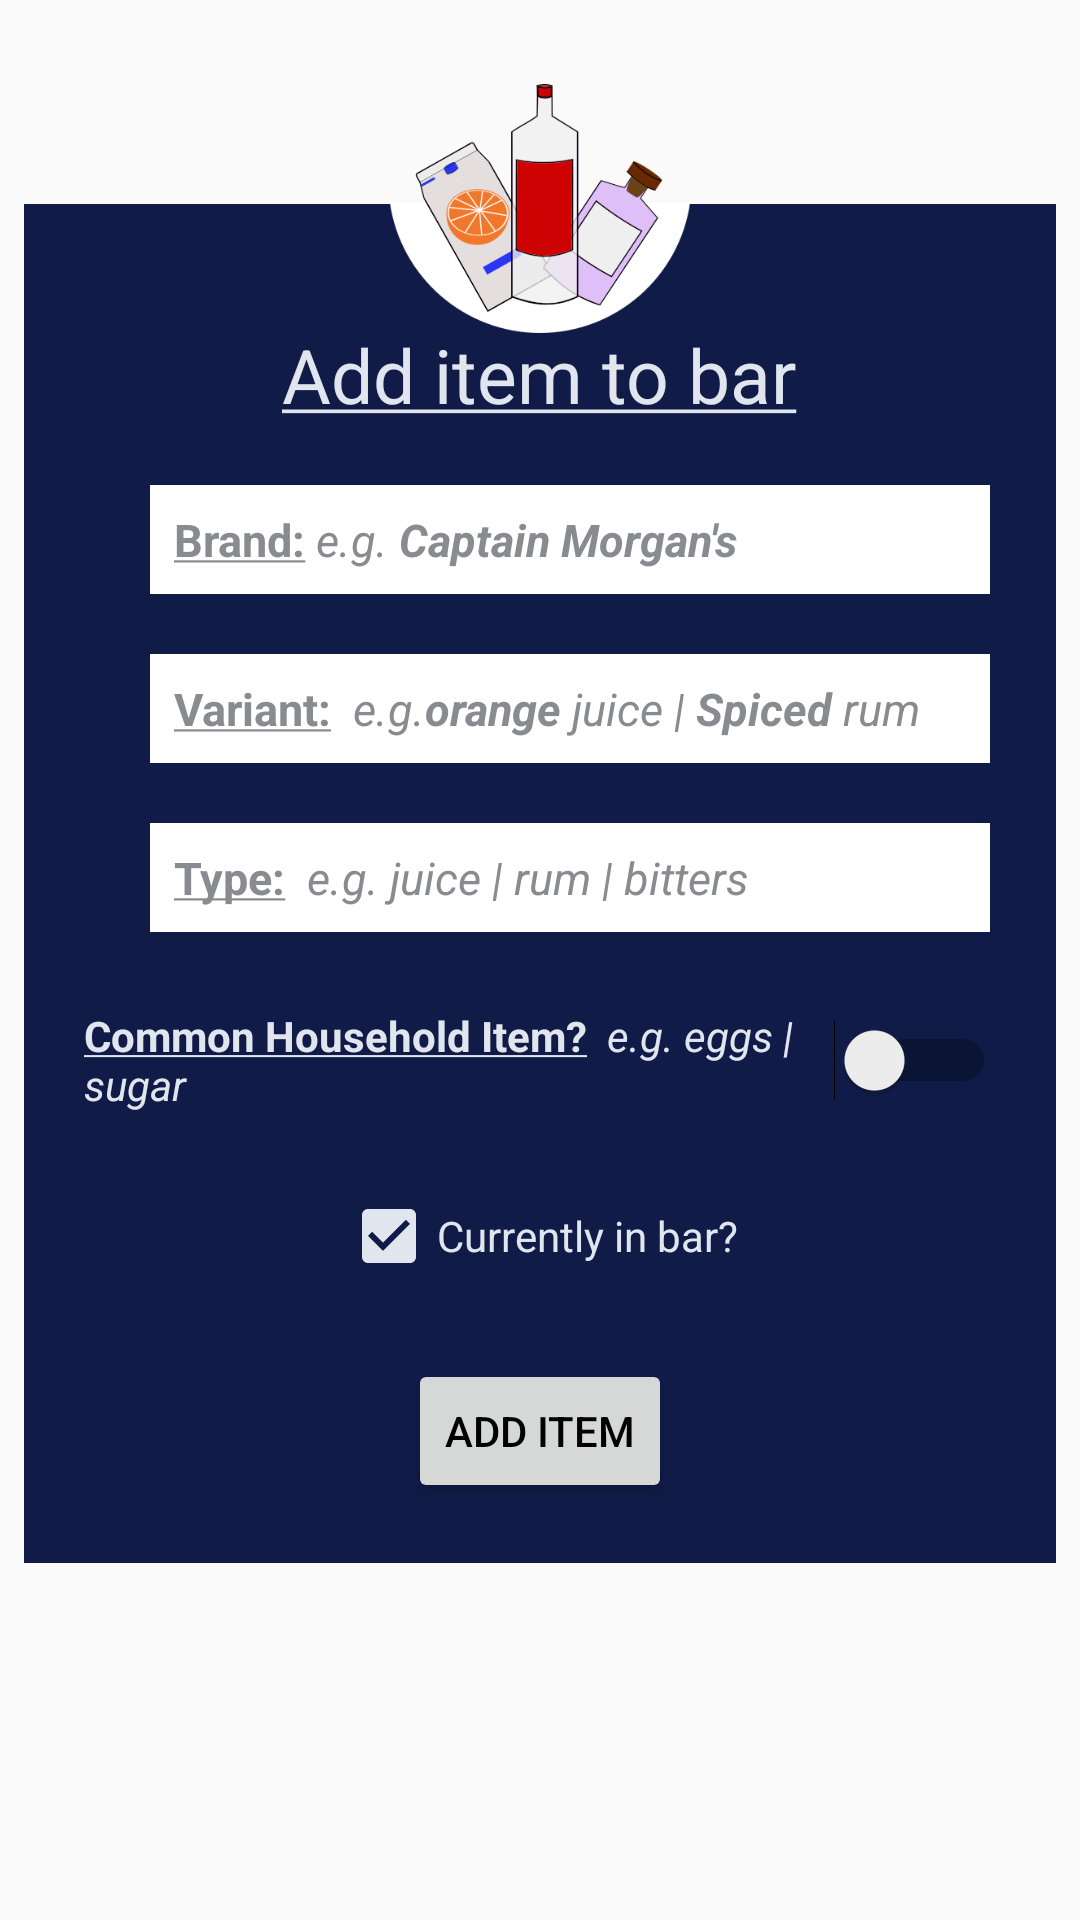

Android layout source for this screen:
<!-- AndroidManifest.xml: application theme Theme.CocktailBuilder -->
<!-- res/layout/dialogue_add_bar_item.xml -->
<?xml version="1.0" encoding="utf-8"?>

<RelativeLayout
    xmlns:android="http://schemas.android.com/apk/res/android"
    xmlns:app="http://schemas.android.com/apk/res-auto"
    android:layout_width="300dp"
    android:layout_height="wrap_content"
    android:layout_gravity="center"
    android:padding="8dp"
    android:importantForAutofill="no"
    android:id="@+id/dialogue_add_bar_item"
    android:background="@android:color/transparent">


    <LinearLayout
        android:layout_width="450dp"
        android:layout_height="wrap_content"
        android:layout_gravity="bottom"
        android:background="@color/navy"
        android:orientation="vertical"
        android:padding="20dp"
        android:layout_marginTop="60dp">

        <TextView
            android:id="@+id/add_ingredient_title"
            android:layout_width="wrap_content"
            android:layout_height="wrap_content"
            android:layout_gravity="center_horizontal"
            android:layout_marginTop="20dp"
            android:gravity="center"
            android:text="@string/fragment_add_bar_item"
            android:textColor="@color/white_blue"
            android:textSize="25sp" />

        <EditText
            android:id="@+id/add_brand_text"
            android:layout_width="280dp"
            android:layout_height="wrap_content"
            android:layout_gravity="center_horizontal"
            android:layout_marginTop="20dp"
            android:background="@color/white"
            android:hint="@string/brand_hint"
            android:padding="8dp"
            android:layout_marginLeft="10dp"
            android:textColor="@color/black"
            android:textColorHint="@color/grey"
            android:textSize="15sp"
            android:text=""
            android:focusable="true"
            android:inputType="text"/>

        <EditText
            android:id="@+id/add_variant_text"
            android:layout_width="280dp"
            android:layout_height="wrap_content"
            android:layout_gravity="center_horizontal"
            android:layout_marginTop="20dp"
            android:background="@color/white"
            android:hint="@string/variant_hint"
            android:padding="8dp"
            android:layout_marginLeft="10dp"
            android:textColor="@color/black"
            android:textColorHint="@color/grey"
            android:textSize="15sp"
            android:text=""
            android:focusable="true"
            android:inputType="text"/>

        <EditText
            android:id="@+id/add_type_text"
            android:layout_width="280dp"
            android:layout_height="wrap_content"
            android:layout_gravity="center_horizontal"
            android:layout_marginTop="20dp"
            android:background="@color/white"
            android:hint="@string/type_hint"
            android:padding="8dp"
            android:layout_marginLeft="10dp"
            android:textColor="@color/black"
            android:textColorHint="@color/grey"
            android:textSize="15sp"
            android:text=""
            android:cursorVisible="true"
            android:inputType="text"/>


        <Switch
            android:id="@+id/common_switch"
            android:layout_width="wrap_content"
            android:layout_height="wrap_content"
            android:layout_gravity="center_horizontal"
            android:layout_marginTop="25dp"
            android:text="@string/common_item"
            android:textColor="@color/white_blue"
            android:textColorHint="@color/grey" />

        <CheckBox
            android:id="@+id/in_bar_checkbox"
            android:layout_width="wrap_content"
            android:layout_height="wrap_content"
            android:layout_gravity="center_horizontal"
            android:layout_marginTop="25dp"
            android:text="Currently in bar?"
            android:textColor="@color/white_blue"
            android:buttonTint="@color/white_blue"
            android:checked="true"/>



        <Button
            android:id="@+id/add_new_item"
            android:layout_width="wrap_content"
            android:layout_height="wrap_content"
            android:layout_gravity="center_horizontal"
            android:layout_marginTop="25dp"
            android:text="Add Item"
            android:textColor="@color/black"
            android:clickable="true"
            android:focusable="true" />
    </LinearLayout>

    <ImageView
        android:layout_width="128dp"
        android:layout_height="83dp"
        android:layout_centerHorizontal="true"
        android:src="@drawable/bar"
        android:layout_marginTop="20dp"/>

</RelativeLayout>
<!-- resources referenced by this layout -->
<resources>
  <color name="black">#FF000000</color>
  <color name="grey">#888B8F</color>
  <color name="navy">#101b47</color>
  <color name="white">#FFFFFFFF</color>
  <color name="white_blue">#e0e5ee</color>
  <!-- drawable bar: png bitmap (drawable-v24, 36389 bytes) -->
  <string name="brand_hint"><b><u>Brand:</u></b> <i>e.g. <b>Captain Morgan\'s</b></i></string>
  <string name="common_item"><b><u>Common Household Item?</u></b> <i> e.g. eggs | sugar </i></string>
  <string name="fragment_add_bar_item"><u>Add item to bar</u></string>
  <string name="type_hint"><b><u>Type:</u></b> <i> e.g. juice | rum | bitters </i></string>
  <string name="variant_hint"><b><u>Variant:</u></b> <i> e.g.<b>orange</b> juice | <b>Spiced </b>rum</i></string>
  <style name="Theme.CocktailBuilder" parent="Theme.AppCompat.Light.DarkActionBar">
          
          <item name="colorPrimary">@color/purple</item>
          <item name="colorPrimaryDark">@color/item_main</item>
          <item name="colorAccent">@color/white_blue</item>
          
          <item name="android:textColor">@color/white_blue</item>
      </style>
  <color name="purple">#613B98</color>
  <color name="item_main">#030527</color>
</resources>
